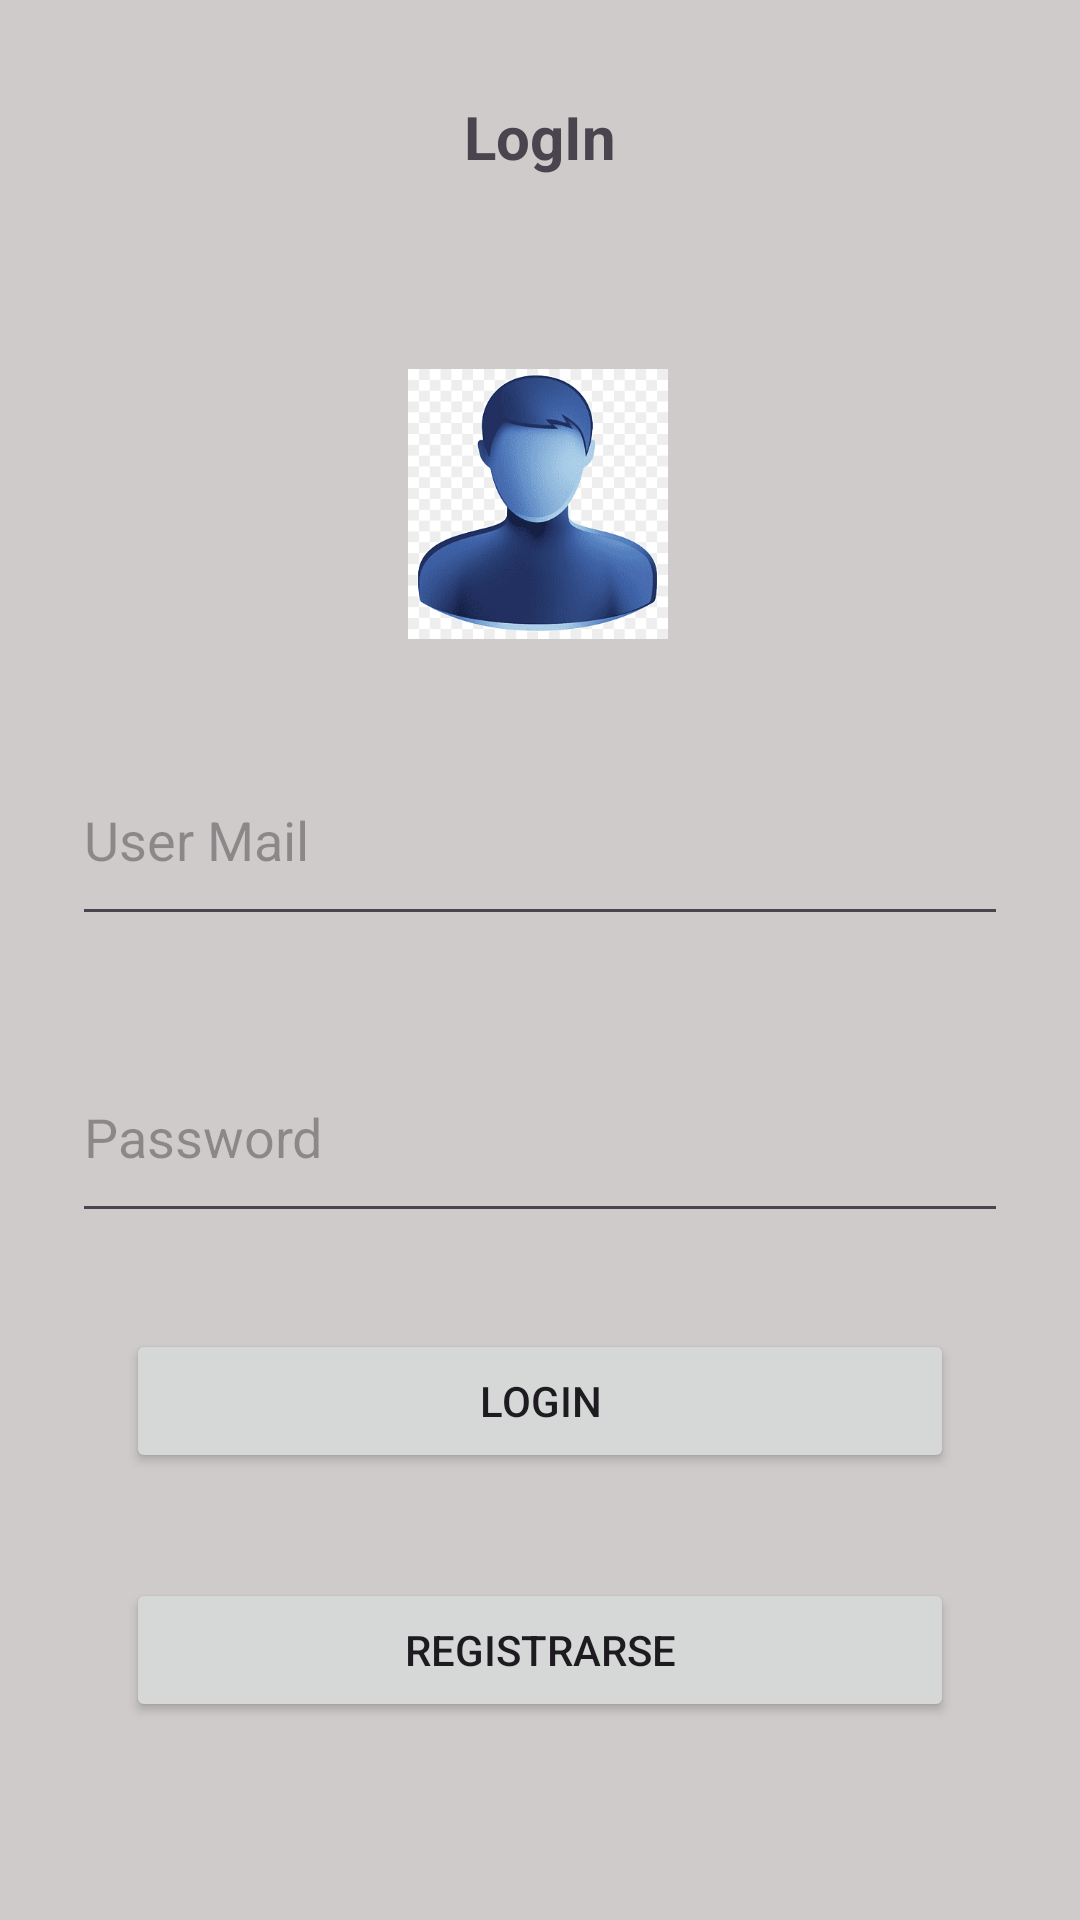

Write the Android layout XML for this screen, with the resource values it uses.
<!-- AndroidManifest.xml: application theme Theme.TP1SharedPrefMVVM_Lab3 -->
<!-- res/layout/activity_main.xml -->
<?xml version="1.0" encoding="utf-8"?>
<androidx.constraintlayout.widget.ConstraintLayout xmlns:android="http://schemas.android.com/apk/res/android"
    xmlns:app="http://schemas.android.com/apk/res-auto"
    xmlns:tools="http://schemas.android.com/tools"
    android:layout_width="match_parent"
    android:layout_height="match_parent"
    android:background="#D0CBCB"
    tools:context="ui.login.MainActivity">

    <TextView
        android:id="@+id/textView"
        android:layout_width="match_parent"
        android:layout_height="wrap_content"
        android:layout_marginStart="32dp"
        android:layout_marginTop="32dp"
        android:layout_marginEnd="32dp"
        android:text="LogIn"
        android:textAlignment="center"
        android:textSize="20sp"
        android:textStyle="bold"
        app:layout_constraintEnd_toEndOf="parent"
        app:layout_constraintStart_toStartOf="parent"
        app:layout_constraintTop_toTopOf="parent" />

    <EditText
        android:id="@+id/etUsuario"
        android:layout_width="match_parent"
        android:layout_height="67dp"
        android:layout_marginStart="24dp"
        android:layout_marginTop="32dp"
        android:layout_marginEnd="24dp"
        android:ems="10"
        android:hint="User Mail"
        android:inputType="textPersonName"
        app:layout_constraintEnd_toEndOf="parent"
        app:layout_constraintHorizontal_bias="0.497"
        app:layout_constraintStart_toStartOf="parent"
        app:layout_constraintTop_toBottomOf="@+id/iconImg" />

    <EditText
        android:id="@+id/etPass"
        android:layout_width="match_parent"
        android:layout_height="67dp"
        android:layout_marginStart="24dp"
        android:layout_marginTop="32dp"
        android:layout_marginEnd="24dp"
        android:ems="10"
        android:hint="Password"
        android:inputType="textPassword"
        app:layout_constraintEnd_toEndOf="parent"
        app:layout_constraintHorizontal_bias="0.497"
        app:layout_constraintStart_toStartOf="parent"
        app:layout_constraintTop_toBottomOf="@+id/etUsuario" />

    <Button
        android:id="@+id/btLogin"
        android:layout_width="match_parent"
        android:layout_height="wrap_content"
        android:layout_marginStart="42dp"
        android:layout_marginTop="32dp"
        android:layout_marginEnd="42dp"
        android:text="LogIn"
        android:textColorLink="#F9FBFC"
        app:layout_constraintEnd_toEndOf="parent"
        app:layout_constraintHorizontal_bias="0.498"
        app:layout_constraintStart_toStartOf="parent"
        app:layout_constraintTop_toBottomOf="@+id/etPass"
        app:rippleColor="#278FC5" />

    <Button
        android:id="@+id/btRegist"
        android:layout_width="match_parent"
        android:layout_height="wrap_content"
        android:layout_marginStart="42dp"
        android:layout_marginTop="24dp"
        android:layout_marginEnd="42dp"
        android:text="Registrarse"
        app:layout_constraintBottom_toBottomOf="parent"
        app:layout_constraintEnd_toEndOf="parent"
        app:layout_constraintStart_toStartOf="parent"
        app:layout_constraintTop_toBottomOf="@+id/btLogin"
        app:layout_constraintVertical_bias="0.142" />

    <ImageView
        android:id="@+id/iconImg"
        android:layout_width="90dp"
        android:layout_height="90dp"
        android:layout_marginTop="64dp"
        android:src="@drawable/img"
        app:layout_constraintEnd_toEndOf="parent"
        app:layout_constraintHorizontal_bias="0.498"
        app:layout_constraintStart_toStartOf="parent"
        app:layout_constraintTop_toBottomOf="@+id/textView" />


</androidx.constraintlayout.widget.ConstraintLayout>
<!-- resources referenced by this layout -->
<resources>
  <!-- drawable img: png bitmap (drawable, 28402 bytes) -->
  <style name="Theme.TP1SharedPrefMVVM_Lab3" parent="Base.Theme.TP1SharedPrefMVVM_Lab3" />
  <style name="Base.Theme.TP1SharedPrefMVVM_Lab3" parent="Theme.Material3.DayNight.NoActionBar">
          
          
      </style>
</resources>
